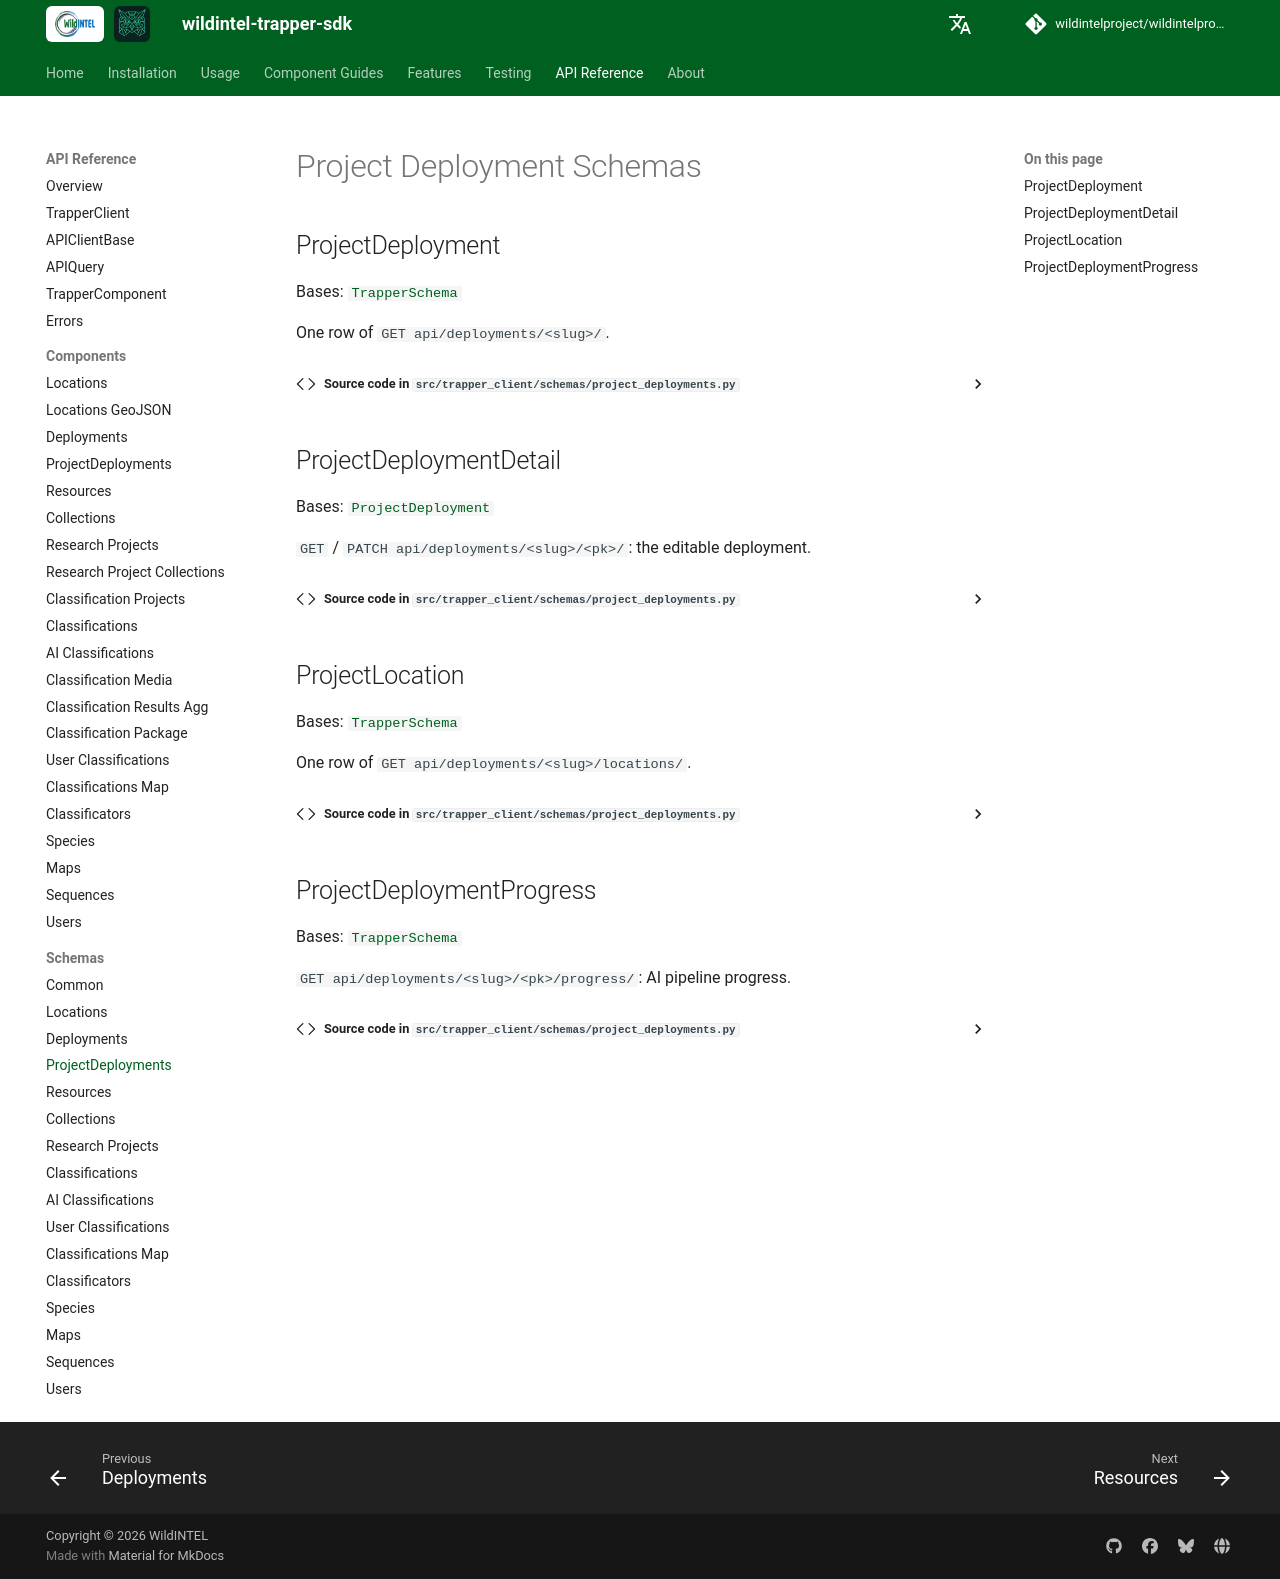

repository: wildintelproject/wildintelproject-trapper-sdk · page: api/schemas/project_deployments/index.html · generator: mkdocs

# Project Deployment Schemas

::: trapper_client.schemas.project_deployments.ProjectDeployment

::: trapper_client.schemas.project_deployments.ProjectDeploymentDetail

::: trapper_client.schemas.project_deployments.ProjectLocation

::: trapper_client.schemas.project_deployments.ProjectDeploymentProgress
